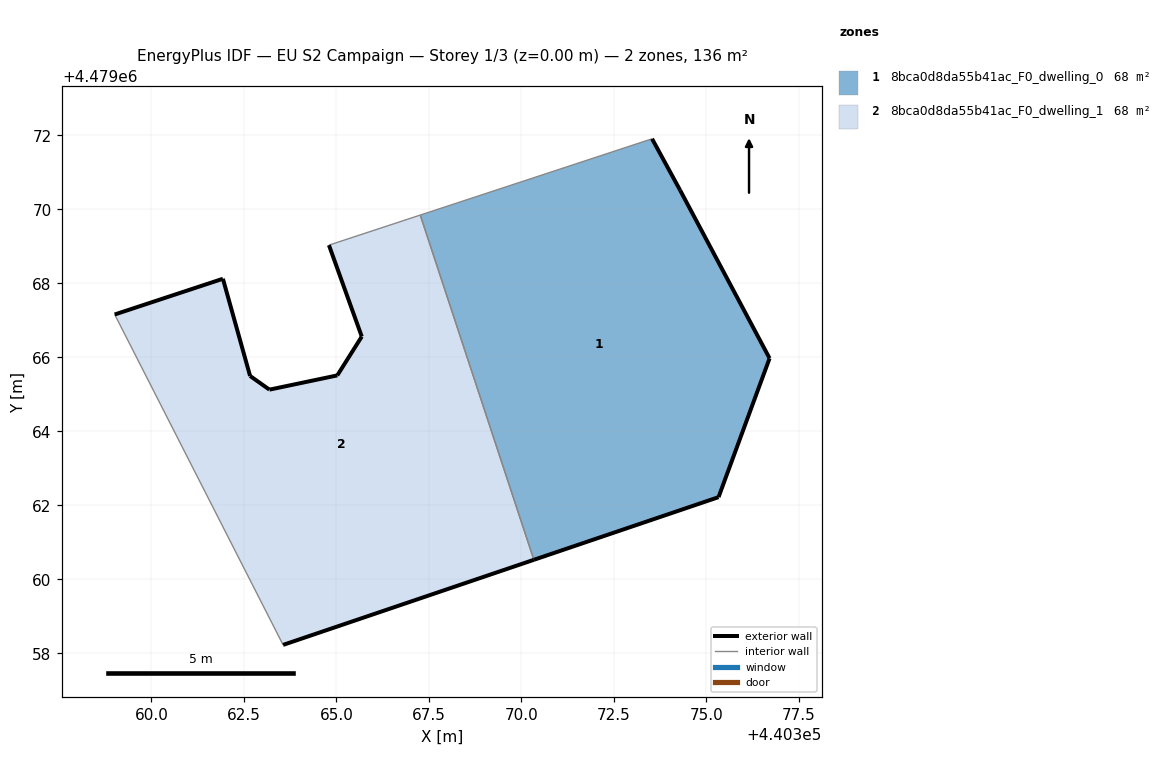
=== STOREY PLAN SPEC (per zone: floor XY polygon, exterior-wall plan segments, windows/doors) ===
zone 1: 8bca0d8da55b41ac_F0_dwelling_0  (68.1 m²)
  floor: (440375.33, 4479062.22) (440376.71, 4479065.97) (440374.29, 4479070.51) (440373.53, 4479071.91) (440367.27, 4479069.84) (440370.34, 4479060.53)
  exterior wall: (440374.29, 4479070.51) – (440376.71, 4479065.97)  [5.1 m]
  exterior wall: (440376.71, 4479065.97) – (440375.33, 4479062.22)  [4.0 m]
  exterior wall: (440375.33, 4479062.22) – (440370.34, 4479060.53)  [5.3 m]
  exterior wall: (440373.53, 4479071.91) – (440374.29, 4479070.51)  [1.6 m]
  interior walls: 2
zone 2: 8bca0d8da55b41ac_F0_dwelling_1  (68.1 m²)
  floor: (440370.34, 4479060.53) (440367.27, 4479069.84) (440364.80, 4479069.03) (440365.69, 4479066.56) (440365.03, 4479065.51) (440363.19, 4479065.13) (440362.67, 4479065.50) (440361.93, 4479068.12) (440359.01, 4479067.16) (440363.56, 4479058.23)
  exterior wall: (440363.19, 4479065.13) – (440365.03, 4479065.51)  [1.9 m]
  exterior wall: (440365.03, 4479065.51) – (440365.69, 4479066.56)  [1.2 m]
  exterior wall: (440365.69, 4479066.56) – (440364.80, 4479069.03)  [2.6 m]
  exterior wall: (440370.34, 4479060.53) – (440363.56, 4479058.23)  [7.2 m]
  exterior wall: (440359.01, 4479067.16) – (440361.93, 4479068.12)  [3.1 m]
  exterior wall: (440361.93, 4479068.12) – (440362.67, 4479065.50)  [2.7 m]
  exterior wall: (440362.67, 4479065.50) – (440363.19, 4479065.13)  [0.6 m]
  interior walls: 3

=== DERIVED (storey summary) ===
Building: EU S2 Campaign
Storey: 1 of 3  (floor level z = 0.00 m)
Storey gross floor area: 136.2 m²
Zones on this storey: 2
  - 8bca0d8da55b41ac_F0_dwelling_0: floor 68.1 m²; exterior wall 16.0 m (48.0 m²); WWR 0.0%
  - 8bca0d8da55b41ac_F0_dwelling_1: floor 68.1 m²; exterior wall 19.3 m (58.0 m²); WWR 0.0%
Zone adjacency (shared interzone walls):
  - 8bca0d8da55b41ac_F0_dwelling_0 ↔ 8bca0d8da55b41ac_F0_dwelling_1